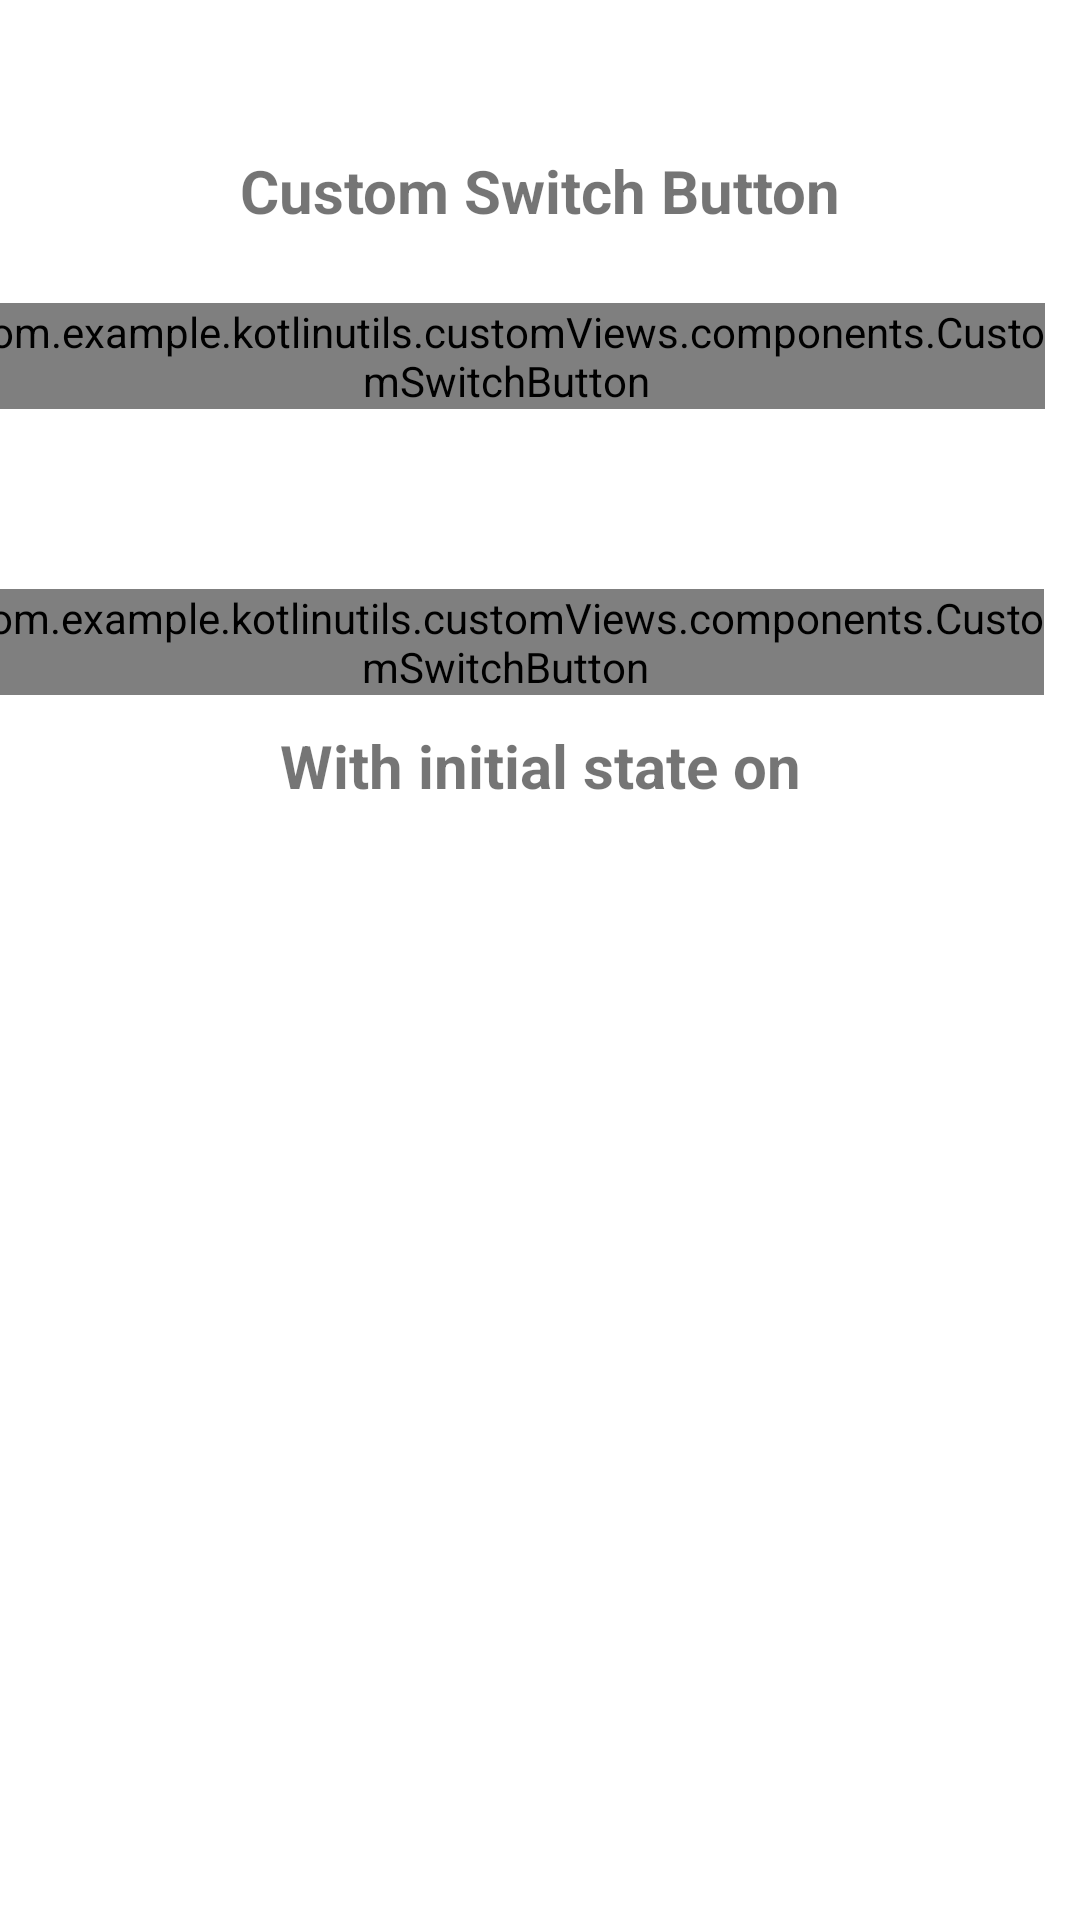

The Android layout XML behind this screen, and the referenced resources:
<!-- AndroidManifest.xml: application theme Theme.KotlinUtils -->
<!-- res/layout/activity_switch_button.xml -->
<?xml version="1.0" encoding="utf-8"?>
<androidx.constraintlayout.widget.ConstraintLayout xmlns:android="http://schemas.android.com/apk/res/android"
    xmlns:app="http://schemas.android.com/apk/res-auto"
    xmlns:tools="http://schemas.android.com/tools"
    android:layout_width="match_parent"
    android:layout_height="match_parent"
    tools:context=".customViews.SwitchButtonActivity">

    <TextView
        android:id="@+id/tv_title"
        android:layout_width="wrap_content"
        android:layout_height="wrap_content"
        android:layout_marginTop="50dp"
        android:text="Custom Switch Button"
        android:textSize="20sp"
        android:textStyle="bold"
        app:layout_constraintLeft_toLeftOf="parent"
        app:layout_constraintRight_toRightOf="parent"
        app:layout_constraintTop_toTopOf="parent" />

    <com.example.kotlinutils.customViews.components.CustomSwitchButton
        android:id="@+id/customSwitchButton"
        android:layout_width="wrap_content"
        android:layout_height="wrap_content"
        android:layout_marginTop="24dp"
        android:layout_marginEnd="24dp"
        app:layout_constraintEnd_toEndOf="@id/tv_title"
        app:layout_constraintStart_toStartOf="@+id/tv_title"
        app:layout_constraintTop_toBottomOf="@id/tv_title"
        app:thumbRadius="8dp"
        app:trackHeight="24dp"
        app:trackWidth="60dp" />

    <com.example.kotlinutils.customViews.components.CustomSwitchButton
        android:id="@+id/customSwitchButton2"
        android:layout_width="wrap_content"
        android:layout_height="wrap_content"
        android:layout_marginTop="60dp"
        android:layout_marginEnd="24dp"
        app:layout_constraintEnd_toEndOf="parent"
        app:layout_constraintStart_toStartOf="parent"
        app:layout_constraintTop_toBottomOf="@id/customSwitchButton"
        app:thumbRadius="8dp"
        app:trackHeight="24dp"
        app:trackWidth="60dp" />

    <TextView
        android:id="@+id/tv_title2"
        android:layout_width="wrap_content"
        android:layout_height="wrap_content"
        android:layout_marginTop="10dp"
        android:text="With initial state on"
        android:textSize="20sp"
        android:textStyle="bold"
        app:layout_constraintLeft_toLeftOf="parent"
        app:layout_constraintRight_toRightOf="parent"
        app:layout_constraintTop_toBottomOf="@id/customSwitchButton2" />

</androidx.constraintlayout.widget.ConstraintLayout>
<!-- resources referenced by this layout -->
<resources>
  <style name="Theme.KotlinUtils" parent="Theme.MaterialComponents.DayNight.NoActionBar">
          
          <item name="colorPrimary">@color/purple_500</item>
          <item name="colorPrimaryVariant">@color/purple_700</item>
          <item name="colorOnPrimary">@color/white</item>
          
          <item name="colorSecondary">@color/teal_200</item>
          <item name="colorSecondaryVariant">@color/teal_700</item>
          <item name="colorOnSecondary">@color/black</item>
          
          <item name="android:statusBarColor" tools:targetApi="l">?attr/colorPrimaryVariant</item>
          
      </style>
  <color name="purple_500">#FF6200EE</color>
  <color name="purple_700">#FF3700B3</color>
  <color name="white">#FFFFFFFF</color>
  <color name="teal_200">#FF03DAC5</color>
  <color name="teal_700">#FF018786</color>
  <color name="black">#FF000000</color>
</resources>
